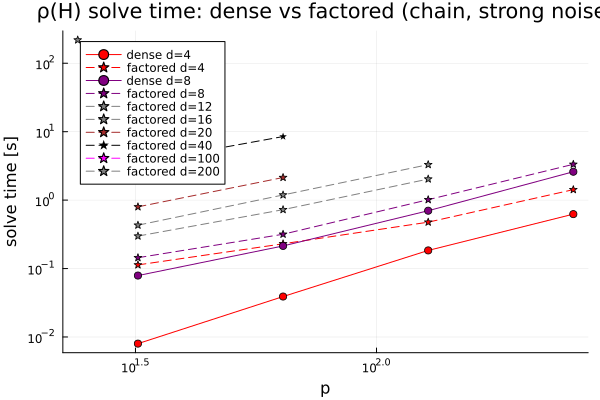

Values plotted in this chart, from the file beside it:
ndof, d, p, D, build_dense, solve_dense, build_fact, solve_fact, rho, rel
2, 4, 32, 2628, 0.0680, 0.0080, NaN, 0.1130, 7.665, 1.04e-15
2, 4, 64, 9316, 0.0980, 0.0390, NaN, 0.2300, 8.432, 4.42e-15
2, 4, 128, 34980, 0.2190, 0.1840, NaN, 0.4760, 8.554, 5.19e-15
2, 4, 256, 135460, 0.3350, 0.6240, NaN, 1.422, 8.562, 2.90e-15
4, 8, 32, 10440, 0.6540, 0.0790, NaN, 0.1440, 15.43, 8.06e-16
4, 8, 64, 37128, 1.51, 0.2140, NaN, 0.3170, 17.85, 2.59e-15
4, 8, 128, 139656, 2.784, 0.7000, NaN, 1.014, 18.29, 9.71e-16
4, 8, 256, 541320, 6.044, 2.598, NaN, 3.336, 18.33, 2.71e-15
6, 12, 32, 23436, NaN, NaN, NaN, 0.2980, 19.16, NaN
6, 12, 64, 83436, NaN, NaN, NaN, 0.7250, 22.68, NaN
6, 12, 128, 314028, NaN, NaN, NaN, 2.031, 23.36, NaN
8, 16, 32, 41616, NaN, NaN, NaN, 0.4300, 20.99, NaN
8, 16, 64, 148240, NaN, NaN, NaN, 1.189, 25.1, NaN
8, 16, 128, 558096, NaN, NaN, NaN, 3.298, 25.91, NaN
10, 20, 32, 64980, NaN, NaN, NaN, 0.7970, 21.98, NaN
10, 20, 64, 231540, NaN, NaN, NaN, 2.139, 26.44, NaN
20, 40, 32, 259560, NaN, NaN, NaN, 3.497, 116.5, NaN
20, 40, 64, 925480, NaN, NaN, NaN, 8.482, 116.6, NaN
50, 100, 32, 1620900, NaN, NaN, NaN, 37.14, 383.2, NaN
100, 200, 24, 3921400, NaN, NaN, NaN, 218.6, 462.6, NaN
